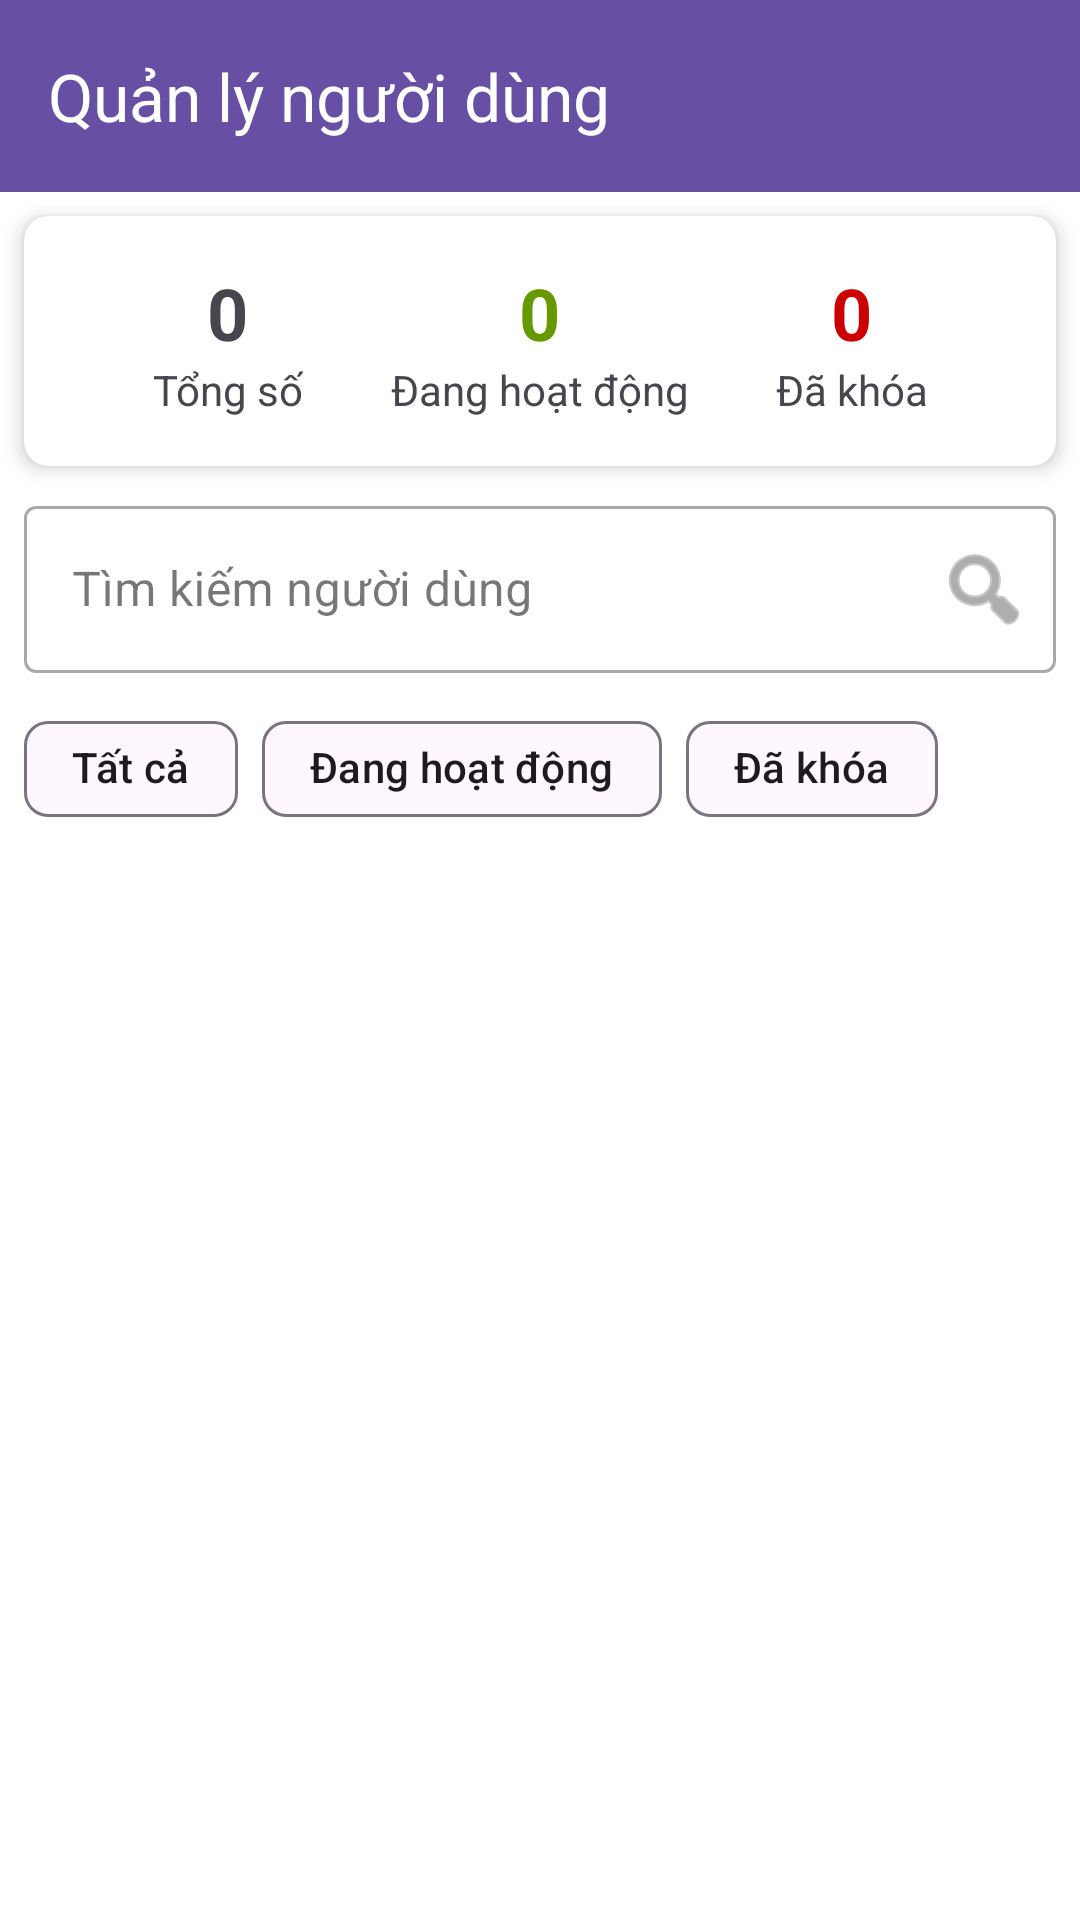

Write the Android layout XML for this screen, with the resource values it uses.
<!-- AndroidManifest.xml: application theme Theme.DoctorAppointment -->
<!-- res/layout/activity_user_mangement.xml -->
<?xml version="1.0" encoding="utf-8"?>
<androidx.coordinatorlayout.widget.CoordinatorLayout xmlns:android="http://schemas.android.com/apk/res/android"
    xmlns:app="http://schemas.android.com/apk/res-auto"
    android:layout_width="match_parent"
    android:layout_height="match_parent">

    <com.google.android.material.appbar.AppBarLayout
        android:layout_width="match_parent"
        android:layout_height="wrap_content">

        <androidx.appcompat.widget.Toolbar
            android:id="@+id/toolbar"
            android:layout_width="match_parent"
            android:layout_height="?attr/actionBarSize"
            android:background="?attr/colorPrimary"
            android:theme="@style/ThemeOverlay.AppCompat.Dark.ActionBar"
            app:title="Quản lý người dùng" />

    </com.google.android.material.appbar.AppBarLayout>

    <androidx.constraintlayout.widget.ConstraintLayout
        android:layout_width="match_parent"
        android:layout_height="match_parent"
        app:layout_behavior="@string/appbar_scrolling_view_behavior">

        
        <androidx.cardview.widget.CardView
            android:id="@+id/cardDashboard"
            android:layout_width="match_parent"
            android:layout_height="wrap_content"
            android:layout_margin="8dp"
            app:cardCornerRadius="8dp"
            app:cardElevation="4dp"
            app:layout_constraintTop_toTopOf="parent">

            <LinearLayout
                android:layout_width="match_parent"
                android:layout_height="wrap_content"
                android:orientation="horizontal"
                android:padding="16dp">

                
                <LinearLayout
                    android:layout_width="0dp"
                    android:layout_height="wrap_content"
                    android:layout_weight="1"
                    android:gravity="center"
                    android:orientation="vertical">

                    <TextView
                        android:id="@+id/tvTotalUsers"
                        android:layout_width="wrap_content"
                        android:layout_height="wrap_content"
                        android:text="0"
                        android:textSize="24sp"
                        android:textStyle="bold" />

                    <TextView
                        android:layout_width="wrap_content"
                        android:layout_height="wrap_content"
                        android:text="Tổng số"
                        android:textSize="14sp" />
                </LinearLayout>

                
                <LinearLayout
                    android:layout_width="0dp"
                    android:layout_height="wrap_content"
                    android:layout_weight="1"
                    android:gravity="center"
                    android:orientation="vertical">

                    <TextView
                        android:id="@+id/tvActiveUsers"
                        android:layout_width="wrap_content"
                        android:layout_height="wrap_content"
                        android:text="0"
                        android:textColor="@android:color/holo_green_dark"
                        android:textSize="24sp"
                        android:textStyle="bold" />

                    <TextView
                        android:layout_width="wrap_content"
                        android:layout_height="wrap_content"
                        android:text="Đang hoạt động"
                        android:textSize="14sp" />
                </LinearLayout>

                
                <LinearLayout
                    android:layout_width="0dp"
                    android:layout_height="wrap_content"
                    android:layout_weight="1"
                    android:gravity="center"
                    android:orientation="vertical">

                    <TextView
                        android:id="@+id/tvBlockedUsers"
                        android:layout_width="wrap_content"
                        android:layout_height="wrap_content"
                        android:text="0"
                        android:textColor="@android:color/holo_red_dark"
                        android:textSize="24sp"
                        android:textStyle="bold" />

                    <TextView
                        android:layout_width="wrap_content"
                        android:layout_height="wrap_content"
                        android:text="Đã khóa"
                        android:textSize="14sp" />
                </LinearLayout>
            </LinearLayout>
        </androidx.cardview.widget.CardView>

        
        <com.google.android.material.textfield.TextInputLayout
            android:id="@+id/searchLayout"
            style="@style/Widget.MaterialComponents.TextInputLayout.OutlinedBox"
            android:layout_width="match_parent"
            android:layout_height="wrap_content"
            android:layout_margin="8dp"
            app:endIconDrawable="@android:drawable/ic_menu_search"
            app:endIconMode="custom"
            app:layout_constraintTop_toBottomOf="@id/cardDashboard">

            <com.google.android.material.textfield.TextInputEditText
                android:id="@+id/etSearch"
                android:layout_width="match_parent"
                android:layout_height="wrap_content"
                android:hint="Tìm kiếm người dùng"
                android:inputType="text"
                android:maxLines="1" />
        </com.google.android.material.textfield.TextInputLayout>

        
        <com.google.android.material.chip.ChipGroup
            android:id="@+id/chipGroupFilter"
            android:layout_width="wrap_content"
            android:layout_height="wrap_content"
            android:layout_margin="8dp"
            app:layout_constraintStart_toStartOf="parent"
            app:layout_constraintTop_toBottomOf="@id/searchLayout"
            app:singleSelection="true">

            <com.google.android.material.chip.Chip
                android:id="@+id/chipAll"
                android:layout_width="wrap_content"
                android:layout_height="wrap_content"
                android:checked="true"
                android:text="Tất cả" />

            <com.google.android.material.chip.Chip
                android:id="@+id/chipActive"
                android:layout_width="wrap_content"
                android:layout_height="wrap_content"
                android:text="Đang hoạt động" />

            <com.google.android.material.chip.Chip
                android:id="@+id/chipBlocked"
                android:layout_width="wrap_content"
                android:layout_height="wrap_content"
                android:text="Đã khóa" />
        </com.google.android.material.chip.ChipGroup>

        
        <androidx.recyclerview.widget.RecyclerView
            android:id="@+id/rvUsers"
            android:layout_width="match_parent"
            android:layout_height="0dp"
            android:clipToPadding="false"
            android:padding="8dp"
            app:layout_constraintBottom_toBottomOf="parent"
            app:layout_constraintTop_toBottomOf="@id/chipGroupFilter" />

        
        <TextView
            android:id="@+id/tvEmpty"
            android:layout_width="wrap_content"
            android:layout_height="wrap_content"
            android:text="Không tìm thấy người dùng nào"
            android:textSize="16sp"
            android:visibility="gone"
            app:layout_constraintBottom_toBottomOf="parent"
            app:layout_constraintEnd_toEndOf="parent"
            app:layout_constraintStart_toStartOf="parent"
            app:layout_constraintTop_toBottomOf="@id/chipGroupFilter" />

        
        <ProgressBar
            android:id="@+id/progressBar"
            android:layout_width="wrap_content"
            android:layout_height="wrap_content"
            android:visibility="gone"
            app:layout_constraintBottom_toBottomOf="parent"
            app:layout_constraintEnd_toEndOf="parent"
            app:layout_constraintStart_toStartOf="parent"
            app:layout_constraintTop_toBottomOf="@id/chipGroupFilter" />

    </androidx.constraintlayout.widget.ConstraintLayout>

</androidx.coordinatorlayout.widget.CoordinatorLayout>
<!-- resources referenced by this layout -->
<resources>
  <style name="Theme.DoctorAppointment" parent="Base.Theme.DoctorAppointment" />
  <style name="Base.Theme.DoctorAppointment" parent="Theme.Material3.DayNight.NoActionBar">
          <item name="android:statusBarColor">@android:color/transparent</item>
          <item name="android:windowBackground">@color/my_background_color</item>
          
          
      </style>
  <color name="my_background_color">#FFFFFFFF</color>
</resources>
